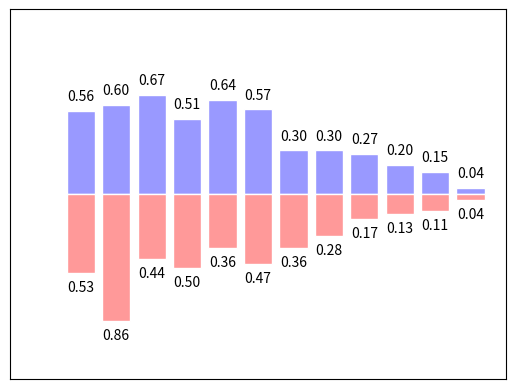

Write the Python code that produced this figure.
# -*-coding:utf-8-*-

import matplotlib.pyplot as plt
import numpy as np

# 生成基本图形
n = 12
X = np.arange(n)
Y1 = (1 - X / float(n)) * np.random.uniform(0.5, 1.0, n)
Y2 = (1 - X / float(n)) * np.random.uniform(0.5, 1.0, n)

# plt.bar(X, +Y1)
# plt.bar(X, -Y2)

# 加颜色和数据
plt.bar(X, +Y1, facecolor='#9999ff', edgecolor='white')
plt.bar(X, -Y2, facecolor='#ff9999', edgecolor='white')

# 在柱体上下方加上数值
for x, y in zip(X, Y1):
    # ha: horizontal alignment
    # va: vertical alignment
    plt.text(x, y + 0.05, '%.2f' % y, ha='center', va='bottom')

for x, y in zip(X, Y2):
    plt.text(x, -y-0.05, '%.2f' % y, ha='center', va='top')


plt.xlim(-2, n)
plt.xticks(())
plt.ylim(-1.25, 1.25)
plt.yticks(())




plt.show()
